Run: headless pygame with SDL's dummy video driver; simulated clock (each Clock.tick advances the game by its frame time, no real sleeping); random seed 0; keys injected as events and as key.get_pressed() state; mouse plan: one left click at the window centre at the start of phase 2, then a move to the lower-right quarter at the start of phase 3.
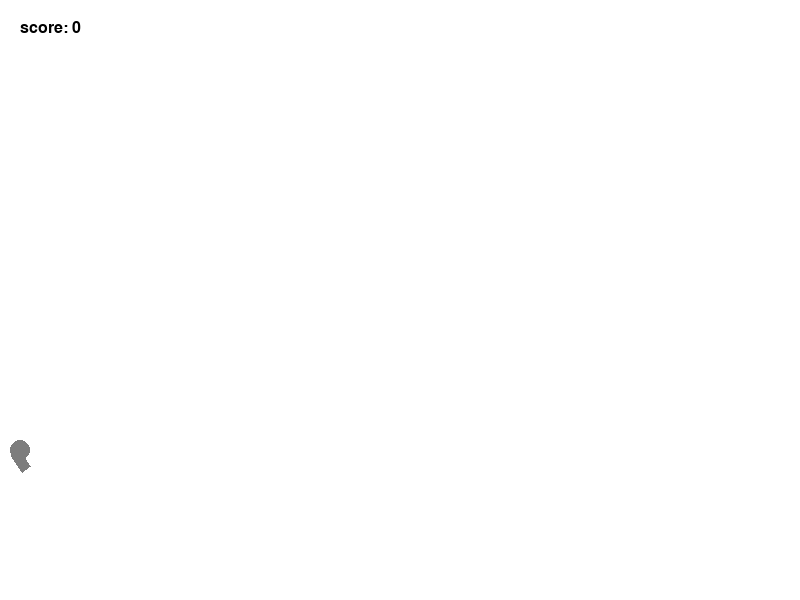
Frame 1 of 4 · flips 1–60 · no input
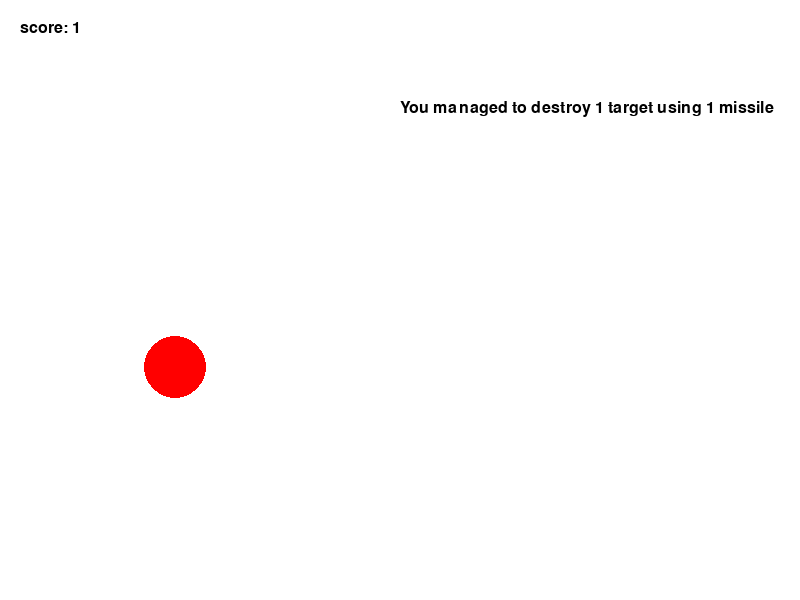
Frame 2 of 4 · flips 61–180 · clicked the window centre · tapped SPACE, RETURN · held RIGHT (→), D
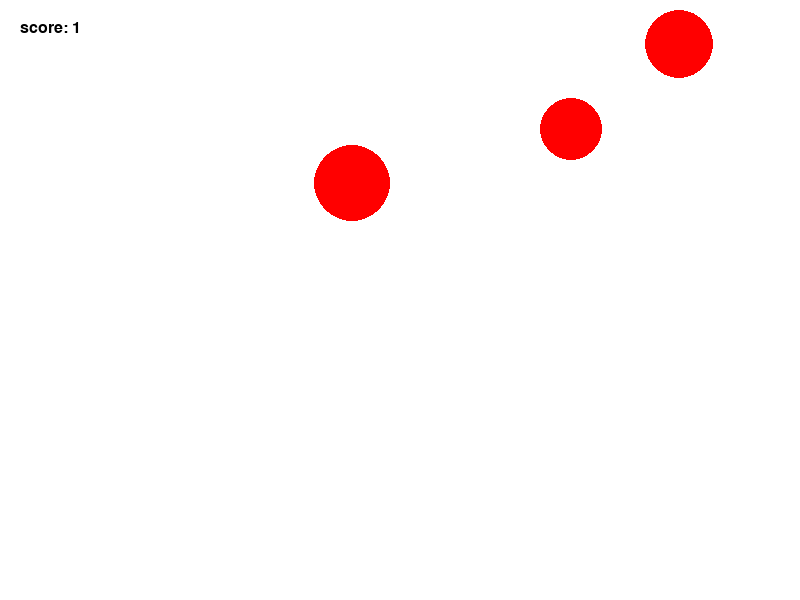
Frame 3 of 4 · flips 181–300 · moved the mouse to the lower-right quarter · held DOWN (↓), S
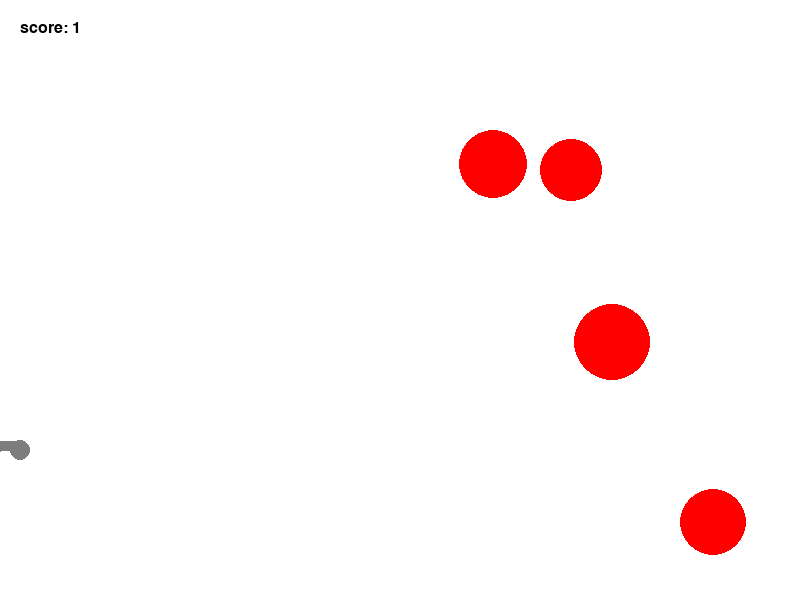
Frame 4 of 4 · flips 301–420 · held LEFT (←), A, UP (↑), W

The pygame program that drew these frames:

import pygame
import math
from random import choice
from random import randint as rnd

FPS = 30

RED = 0xFF0000
BLUE = 0x0000FF
YELLOW = 0xFFC91F
GREEN = 0x00FF00
MAGENTA = 0xFF03B8
CYAN = 0x00FFCC
BLACK = 0x000000
WHITE = 0xFFFFFF
GREY = 0x7D7D7D
GAME_COLORS = [RED, BLUE, YELLOW, GREEN, MAGENTA, CYAN]

#  screen param
WIDTH = 800
HEIGHT = 600

g_y = 0  # gravity


def iszero(x):
    if x == 0:
        return(0)
    else:
        return(1)


def rectangleplus(screen, color, x, y, width, length, alpha):
    """
    draws a turned rectangle  on screen
    x,y are coordinates of upper left corner
    alpha is angle counter-clockwise in radians
    """
    cos = math.cos(alpha)
    sin = math.sin(alpha)
    x1 = x
    y1 = y
    x2 = x + length * cos
    y2 = y + length * sin
    x3 = x2 - width * sin
    y3 = y2 + width * cos
    x4 = x1 - width * sin
    y4 = y1 + width * cos
    pygame.draw.polygon(screen, color, ((x1, y1), (x2, y2),
                                        (x3, y3), (x4, y4)))


def showscore(score, screen):
    """
used to show score
    """
    SCORESIGN = bytes('score: ' + str(score), encoding='utf-8')
    img = font.render(SCORESIGN, True, BLACK)
    screen.blit(img, (20, 20))


OBJECTS = []  # list of missiles and targets
bullets = 0
targets = 0  # count how many targets on screen
max_targets = 4
score = 0
# counter for  the number of frames since target generation
wait_target = 0
max_wait_target = 60  # if previous counter gets here new target generated
# counter in frames how info about killed targets is showing
wait_info = 0
max_wait_info = 100  # if previous counter gets here infotable leaves
show_time = False  # is gun inactive and do we show infotable


def showkill(screen):
    """
after player destroys a target  func.activates
for some time gun does not fire and BULLETSIGN is shown
    """

    global wait_info, bullets, show_time
    if show_time:
        BULLETSIGN = bytes('You managed to destroy ' +
                           str(killed_targets) +
                           ' target' + 's' * iszero(killed_targets - 1) +
                           ' using ' + str(used_bullets) +
                           ' missile' + 's' * iszero(used_bullets - 1),
                           encoding='utf-8')
        img = font.render(BULLETSIGN, True, BLACK)
        screen.blit(img, (round(WIDTH/2), 100))
        wait_info += 1
    if wait_info >= max_wait_info:
        show_time = False
        wait_info = 0
        bullets = 0


def calculateall():
    """
checks for collisions of target and missiles
get plus score, removes missile after hit
activates show_time

    """

    global targets, score, show_time, killed_targets, used_bullets
    try:
        for obj1 in OBJECTS:
            if obj1.type == 'missile':
                for obj2 in OBJECTS:
                    if obj2.type == 'target' and obj1.hittest(obj2):
                        obj2.live = -1
                        if targets >= 1:
                            targets -= 1
                        score += obj2.worth
                        OBJECTS.remove(obj1)
                        used_bullets = bullets
                        if not show_time:
                            show_time = True
                            killed_targets = 1
                        else:
                            killed_targets += 1
    except ValueError:
        pass
                        

def targetgen():
    """
generates targets
    """
    global targets, wait_target
    if targets < max_targets:
        wait_target += 1
        if (wait_target >= max_wait_target):
            target = Target(screen)
            OBJECTS.append(target)
            targets += 1
            wait_target = 0


class Basecircle:
    """
Base class for Targets and Balls
    """

    def draw(self):
        pygame.draw.circle(
            self.screen,
            self.color,
            (int(self.x), int(self.y)),
            int(self.r)
            )

    def destroy(self):
        if self.live < 0:
            OBJECTS.remove(object)


class Ball(Basecircle):

    def __init__(self, screen: pygame.Surface, x, y):
        """
        """
        self.type = 'missile'
        self.screen = screen
        # coordintes of the gun
        self.x = x
        self.y = y
        self.r = rnd(10, 20)
        self.vx = 0
        self.vy = 0
        self.color = choice(GAME_COLORS)
        self.live = 10  # how long ball lies on ground in frames

    def move(self):
        """
        """

        self.x += self.vx
        self.y -= self.vy
        self.vy += g_y  # grav
        # check for wall collisions
        if ((self.x + self.vx + self.r) >= WIDTH):
            self.vx = -self.vx
        if (self.y + self.r) >= HEIGHT:
            self.vy = - self.vy / 2
            # check if ball has low speed and stop it on ground(kinda friction)
            if self.vy <= 2 * -g_y:  # magical number, used to stop bouncing
                self.vy = 0
                self.vx = 0
                self.live = self.live - 1
            self.y = HEIGHT - self.r

    def hittest(self, obj):
        """
Checks if ball collides with target(obj)
        """
        if ((self.x - obj.x) ** 2 + (self.y - obj.y) ** 2
                <= (self.r + obj.r) ** 2):
            return(True)
        else:
            return False


class Gun:

    def __init__(self, screen):
        self.screen = screen
        self.f2_power = 10  # min gun power
        self.f2_on = 0  # is gun loading
        self.an = 1  # angle in radians
        self.color = GREY 
        self.width = 10
        self.length = 10
        self.x = 20
        self.y = 450

    def fire2_start(self, event):
        """
        start loading the gun that player clicks
        """

        self.f2_on = 1

    def fire2_end(self, event):
        """
Then player frees button fires
        """
        global bullets
        bullets += 1
        ball = Ball(self.screen, self.x, self.y)
        self.an = math.atan2((event.pos[1]-ball.y),
                             (event.pos[0]-ball.x))  # angle in radians
        ball.vx = self.f2_power * math.cos(self.an)
        ball.vy = - self.f2_power * math.sin(self.an)
        OBJECTS.append(ball)
        self.f2_on = 0  # gun is now unload
        self.f2_power = 10  # min gunpower(start ball speed)

    def targetting(self, event):
        """
Orient gun by mouse  and change color
        """
        if event:
            self.an = math.atan2((event.pos[1] - self.y),
                                 (event.pos[0] - self.x))
        if self.f2_on:
            self.color = RED
        else:
            self.color = GREY

    def draw(self):
        rectangleplus(screen, self.color, self.x, self.y,
                      self.width, self.length, self.an)

    def power_up(self):
        """
If player holds button down
becames long and more powerfull(faster missiles)
        """
        if self.f2_on:
            if self.f2_power < 40:
                self.f2_power += 1
                self.length = self.length + 1
            self.color = RED
        else:
            self.color = GREY
            self.length = 20


class Tank(Gun):
    
    def __init__(self, screen):
        super().__init__(screen)
        self.speed = 10
        self.W, self.A, self.S, self.D = False, False, False, False

    def draw(self):
        rectangleplus(screen, self.color, self.x, self.y,  # gun
                      self.width, self.length, self.an)
        pygame.draw.circle(screen, GREY, (self.x, self.y), self.width)  # body

    def start(self, event):
        if event.key == pygame.K_w:
            self.W = True
        if event.key == pygame.K_s:
            self.S = True
        if event.key == pygame.K_a:
            self.A = True
        if event.key == pygame.K_d:
            self.D = True

    def move(self):
        if self.W:
            self.y -= self.speed
        if self.S:
            self.y += self.speed
        if self.A:
            self.x -= self.speed
        if self.D:
            self.x += self.speed

    def stop(self, event):
        if event.key == pygame.K_w:
            self.W = False
        if event.key == pygame.K_s:
            self.S = False
        if event.key == pygame.K_a:
            self.A = False
        if event.key == pygame.K_d:
            self.D = False


class Target(Basecircle):

    def __init__(self, screen):

        self.type = 'target'
        self.screen = screen
        self.live = 1
        self.r = rnd(30, 50)
        self.color = RED
        self.worth = 1  # how many score for destroying

        self.x = rnd(self.r, WIDTH - self.r)
        self.vx = rnd(1, 10)
        self.y = rnd(self.r, HEIGHT - self.r)
        self.vy = rnd(1, 10)
      
    def move(self):
        """
        """
    
        self.x += self.vx
        self.y -= self.vy
        if (self.x + self.r) >= WIDTH:
            self.vx = -self.vx
            self.x = WIDTH - self.r
        if (self.x - self.r) <= 0:
            self.vx = -self.vx
            self.x = self.r
        if (self.y + self.r) >= HEIGHT:
            self.vy = -self.vy
            self.y = HEIGHT - self.r
        if (self.y - self.r) <= 0:
            self.vy = -self.vy
            self.y = self.r


pygame.init()


screen = pygame.display.set_mode((WIDTH, HEIGHT))
clock = pygame.time.Clock()
font = pygame.font.SysFont(None, 24)

player = Tank(screen)
finished = False
while not finished:

    screen.fill(WHITE)
    player.draw()
    for object in OBJECTS:
        object.destroy()
        object.draw()

    showscore(score, screen)
    showkill(screen)
    pygame.display.update()

    clock.tick(FPS)
    for event in pygame.event.get():
        if event.type == pygame.QUIT:
            finished = True
        elif event.type == pygame.MOUSEBUTTONDOWN:
            player.fire2_start(event)
        elif event.type == pygame.MOUSEBUTTONUP:
            player.fire2_end(event)
        elif event.type == pygame.MOUSEMOTION:
            player.targetting(event)
        if event.type == pygame.KEYDOWN:
            player.start(event)
        if event.type == pygame.KEYUP:
            player.stop(event)
        
    for object in OBJECTS:
        object.move()

    calculateall()       
    player.power_up()
    player.move()
    targetgen()
    
 
pygame.quit()
